Run: headless pygame with SDL's dummy video driver; simulated clock (each Clock.tick advances the game by its frame time, no real sleeping); random seed 0; keys injected as events and as key.get_pressed() state; mouse plan: one left click at the window centre at the start of phase 2, then a move to the lower-right quarter at the start of phase 3.
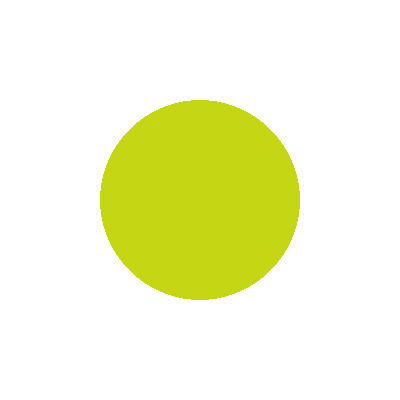
Frame 1 of 4 · flips 1–60 · no input
Frame 2 of 4 · flips 61–180 · clicked the window centre · tapped SPACE, RETURN · held RIGHT (→), D · screen unchanged from frame 1, image omitted
Frame 3 of 4 · flips 181–300 · moved the mouse to the lower-right quarter · held DOWN (↓), S · screen unchanged from frame 2, image omitted
Frame 4 of 4 · flips 301–420 · held LEFT (←), A, UP (↑), W · screen unchanged from frame 3, image omitted

The pygame program that drew these frames:

import random
import pygame as pg
pg.init()
width, height = 400, 400
window = pg.display.set_mode((width, height))
pg.display.set_caption("Every half second color change")
time = 0
timer_paused = False
current_color = (random.randint(0, 255), random.randint(0, 255), random.randint(0, 255))
TIMER_EVENT = pg.USEREVENT + 1
pg.time.set_timer(TIMER_EVENT, 500)

def draw():
    window.fill(pg.Color("white"))
    pg.draw.circle(window, current_color, (200, 200), 100)
    pg.display.flip()

def handle_event(events):
    global time, timer_paused, current_color
    if events.type == pg.QUIT:
        return False
    elif events.type == TIMER_EVENT and not timer_paused:
        time += 1
        current_color = (random.randint(0, 255), random.randint(0, 255), random.randint(0, 255))
    elif events.type == pg.MOUSEBUTTONDOWN:
        if events.button == 3 and timer_paused:
            print("Timer continued")
            timer_paused = False
        if events.button == 1 and not timer_paused:
            print("Timer paused")
            timer_paused = True
    return True

running = True
while running:
    for event in pg.event.get():
        running = handle_event(event)
    draw()
pg.quit()
